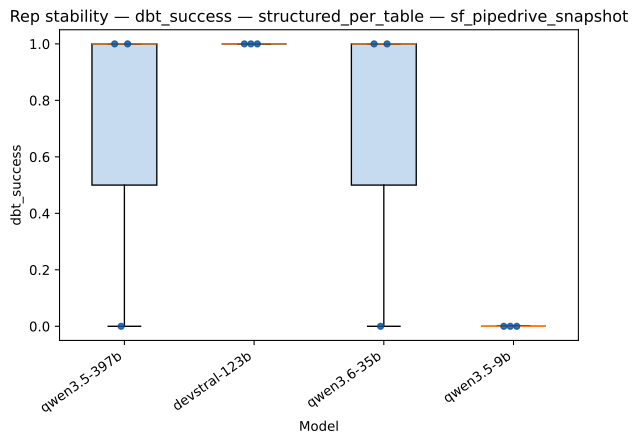

The table this chart was drawn from, first rows:
strategy, model, rep_index, value
structured_per_table, qwen3.5-397b, 0, 1.0
structured_per_table, qwen3.5-397b, 1, 0.0
structured_per_table, qwen3.5-397b, 2, 1.0
structured_per_table, devstral-123b, 0, 1.0
structured_per_table, devstral-123b, 1, 1.0
structured_per_table, devstral-123b, 2, 1.0
structured_per_table, qwen3.6-35b, 0, 1.0
structured_per_table, qwen3.6-35b, 1, 0.0
structured_per_table, qwen3.6-35b, 2, 1.0
structured_per_table, qwen3.5-9b, 0, 0.0
structured_per_table, qwen3.5-9b, 1, 0.0
structured_per_table, qwen3.5-9b, 2, 0.0
